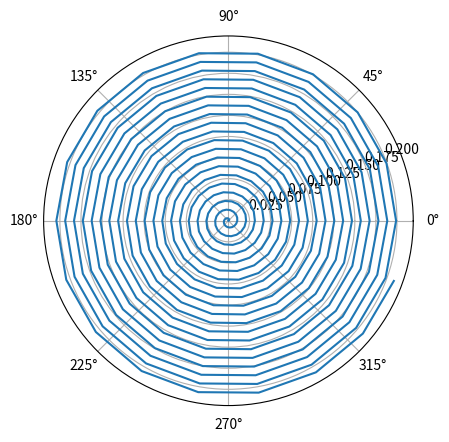

Generate this figure with matplotlib:
import matplotlib.pyplot as plt
import numpy as np
 
theta = np.arange(0., 2., 1./180.)*np.pi
 
plt.polar(20*theta, theta/30)
#plt.polar(theta, [1.4]*len(theta))
 
plt.show()